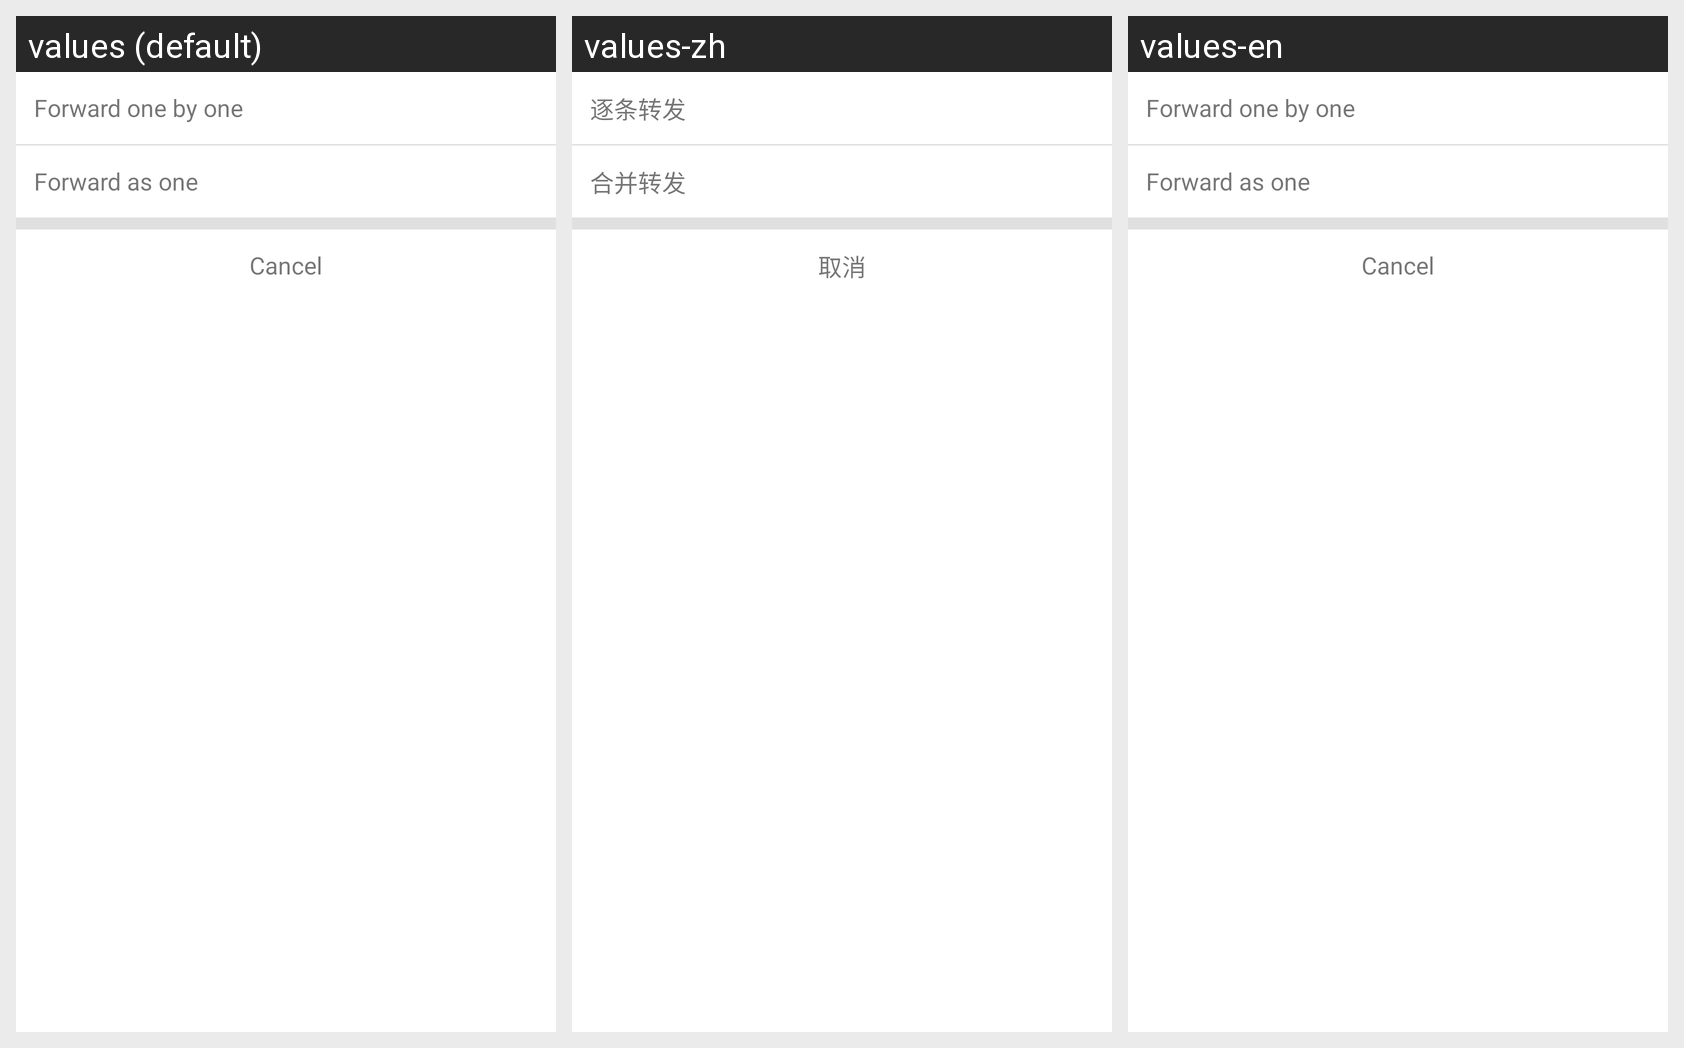

Locale-by-locale string values for the Android screen shown in this grid:
Android screen res/layout/layout_forward_menu.xml rendered under 3 locales, left to right: values (default), values-zh, values-en. Device: Nexus 5 (rendered at 1080×1920; each locale shown at half size, 540×960, under a caption strip naming it); theme AppTheme.
Strings drawn on this screen, with the default value and each locale's value (text and hints the layout hard-codes, and strings that could not be matched under every locale, appear in the picture but are not listed):

forward_single_message
  values: Forward one by one
  values-zh: 逐条转发
  values-en: Forward one by one  [not translated; the default value is used]

forward_merge_msg
  values: Forward as one
  values-zh: 合并转发
  values-en: Forward as one  [not translated; the default value is used]

txt_cancel
  values: Cancel
  values-zh: 取消
  values-en: Cancel  [not translated; the default value is used]
